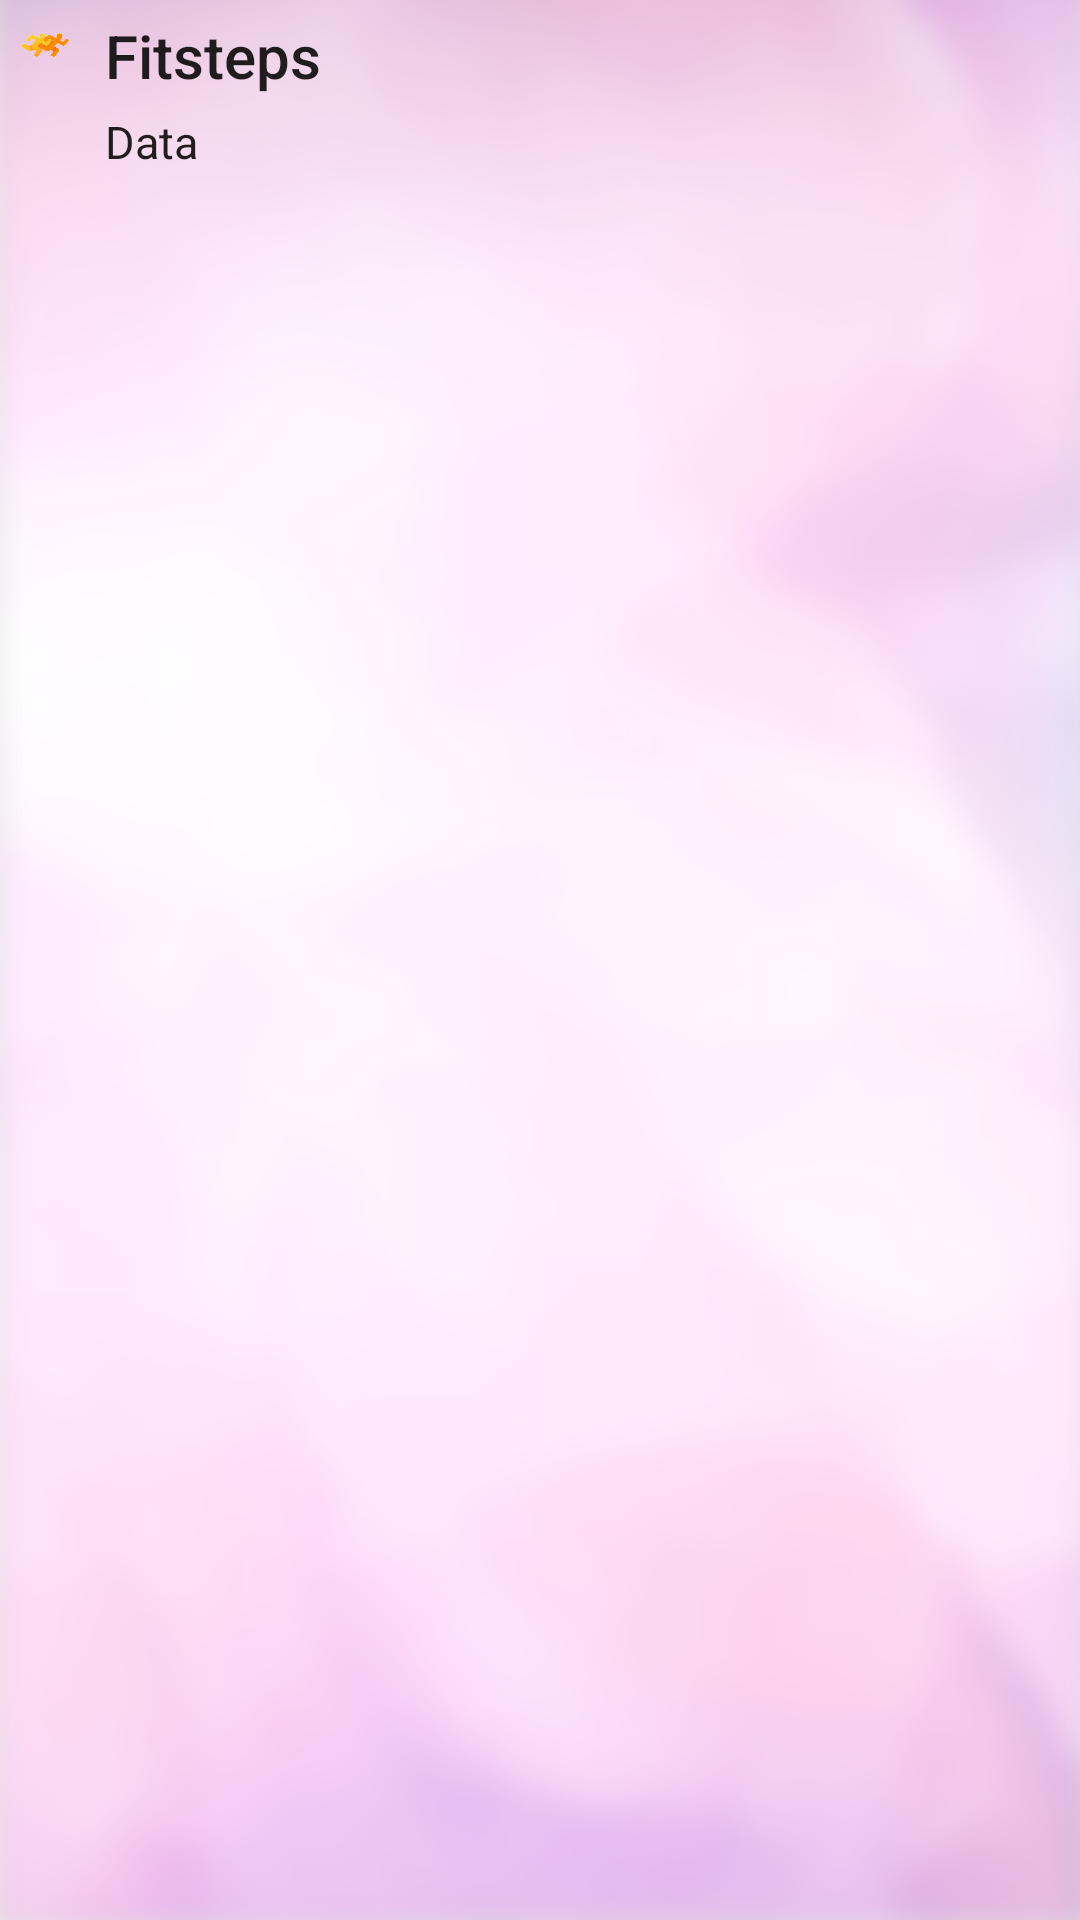

Here is an Android app screen rendered from its layout file. Give the layout XML and the strings, colors and styles it references.
<!-- AndroidManifest.xml: application theme AppTheme -->
<!-- res/layout/notification_collapsed.xml -->
<?xml version="1.0" encoding="utf-8"?>
<LinearLayout xmlns:android="http://schemas.android.com/apk/res/android"
    android:layout_width="match_parent"
    android:layout_height="64dp"
    android:orientation="vertical"
    android:background="@drawable/steps_back">

    <LinearLayout
        android:layout_width="wrap_content"
        android:layout_height="wrap_content"
        android:orientation="horizontal">

        <ImageView
            android:padding="2dp"
            android:layout_margin="5dp"
            android:layout_width="20dp"
            android:layout_height="20dp"
            android:src="@drawable/logo" />

        <TextView
            style="@style/TextAppearance.Compat.Notification.Title"
            android:layout_width="match_parent"
            android:layout_height="wrap_content"
            android:padding="5dp"
            android:text="Fitsteps"
            android:textSize="20dp" />
    </LinearLayout>


    <TextView
        android:id="@+id/notif_dataTV"
        style="@style/TextAppearance.Compat.Notification.Info"
        android:layout_width="wrap_content"
        android:layout_height="wrap_content"
        android:layout_marginLeft="35dp"
        android:text="Data"
        android:textSize="15dp" />

</LinearLayout>
<!-- resources referenced by this layout -->
<resources>
  <!-- drawable logo: png bitmap (drawable, 27479 bytes) -->
  <!-- drawable steps_back: png bitmap (drawable, 133242 bytes) -->
  <style name="AppTheme" parent="Theme.AppCompat.Light.NoActionBar">
          
          <item name="colorPrimary">@color/colorPrimary</item>
          <item name="colorPrimaryDark">@color/colorPrimaryDark</item>
          <item name="colorAccent">@color/colorAccent</item>
  
          
          <item name="android:windowActivityTransitions">true</item>
  
      </style>
  <color name="colorPrimary">#3F51B5</color>
  <color name="colorPrimaryDark">#383838</color>
  <color name="colorAccent">#FF4081</color>
</resources>
